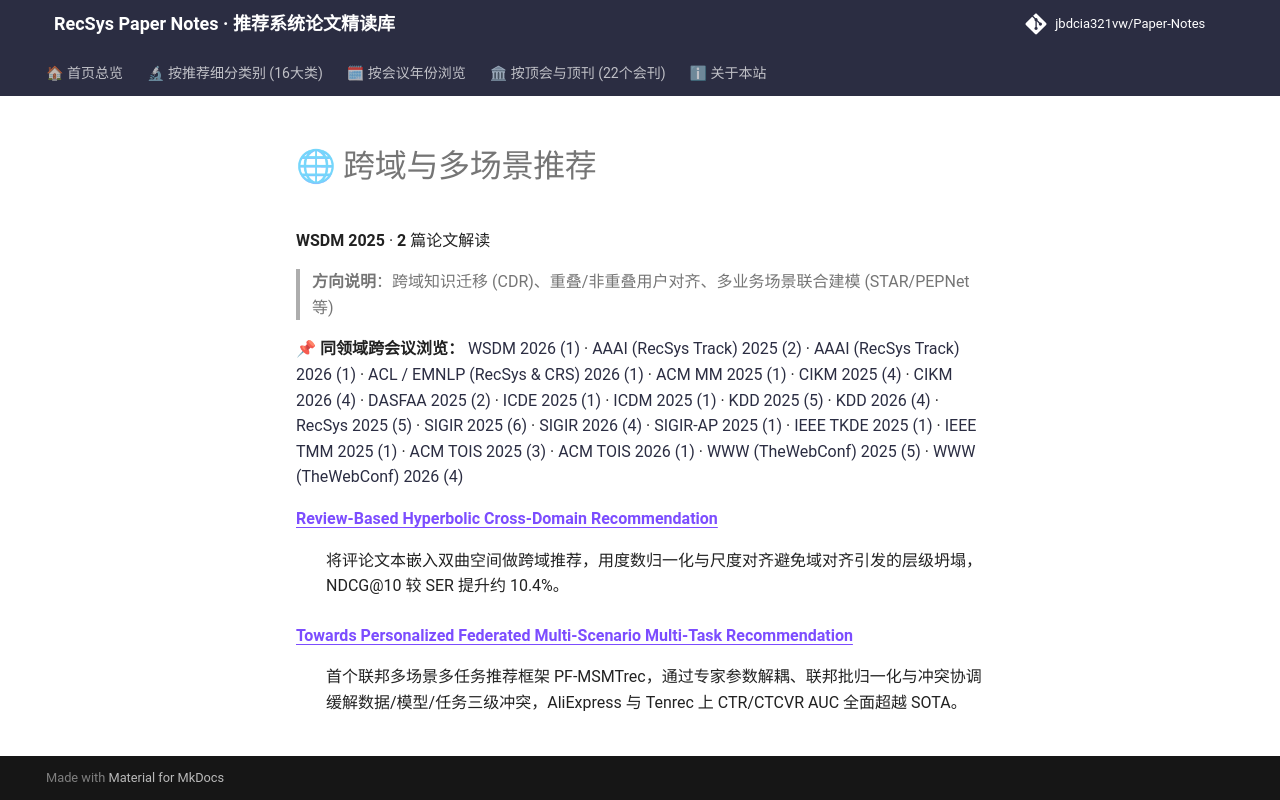

repository: jbdcia321vw/Paper-Notes · page: venues/WSDM/2025/cross_domain_multi_scenario/index.html · generator: mkdocs

# 🌐 跨域与多场景推荐

**WSDM 2025** · **2** 篇论文解读

> **方向说明**：跨域知识迁移 (CDR)、重叠/非重叠用户对齐、多业务场景联合建模 (STAR/PEPNet 等)

📌 **同领域跨会议浏览：** [WSDM 2026 (1)](../../2026/cross_domain_multi_scenario/) · [AAAI (RecSys Track) 2025 (2)](../../../AAAI/2025/cross_domain_multi_scenario/) · [AAAI (RecSys Track) 2026 (1)](../../../AAAI/2026/cross_domain_multi_scenario/) · [ACL / EMNLP (RecSys & CRS) 2026 (1)](../../../ACL_EMNLP/2026/cross_domain_multi_scenario/) · [ACM MM 2025 (1)](../../../ACM_MM/2025/cross_domain_multi_scenario/) · [CIKM 2025 (4)](../../../CIKM/2025/cross_domain_multi_scenario/) · [CIKM 2026 (4)](../../../CIKM/2026/cross_domain_multi_scenario/) · [DASFAA 2025 (2)](../../../DASFAA/2025/cross_domain_multi_scenario/) · [ICDE 2025 (1)](../../../ICDE/2025/cross_domain_multi_scenario/) · [ICDM 2025 (1)](../../../ICDM/2025/cross_domain_multi_scenario/) · [KDD 2025 (5)](../../../KDD/2025/cross_domain_multi_scenario/) · [KDD 2026 (4)](../../../KDD/2026/cross_domain_multi_scenario/) · [RecSys 2025 (5)](../../../RecSys/2025/cross_domain_multi_scenario/) · [SIGIR 2025 (6)](../../../SIGIR/2025/cross_domain_multi_scenario/) · [SIGIR 2026 (4)](../../../SIGIR/2026/cross_domain_multi_scenario/) · [SIGIR-AP 2025 (1)](../../../SIGIR-AP/2025/cross_domain_multi_scenario/) · [IEEE TKDE 2025 (1)](../../../TKDE/2025/cross_domain_multi_scenario/) · [IEEE TMM 2025 (1)](../../../TMM/2025/cross_domain_multi_scenario/) · [ACM TOIS 2025 (3)](../../../TOIS/2025/cross_domain_multi_scenario/) · [ACM TOIS 2026 (1)](../../../TOIS/2026/cross_domain_multi_scenario/) · [WWW (TheWebConf) 2025 (5)](../../../WWW/2025/cross_domain_multi_scenario/) · [WWW (TheWebConf) 2026 (4)](../../../WWW/2026/cross_domain_multi_scenario/)

<dl>
<dt><strong><a href="review_based_hyperbolic_cross_domain_recommendation/">Review-Based Hyperbolic Cross-Domain Recommendation</a></strong></dt>
<dd>
<p>将评论文本嵌入双曲空间做跨域推荐，用度数归一化与尺度对齐避免域对齐引发的层级坍塌，NDCG@10 较 SER 提升约 10.4%。</p>
</dd>
<dt><strong><a href="towards_personalized_federated_multi_scenario_multi_task_recommendation/">Towards Personalized Federated Multi-Scenario Multi-Task Recommendation</a></strong></dt>
<dd>
<p>首个联邦多场景多任务推荐框架 PF-MSMTrec，通过专家参数解耦、联邦批归一化与冲突协调缓解数据/模型/任务三级冲突，AliExpress 与 Tenrec 上 CTR/CTCVR AUC 全面超越 SOTA。</p>
</dd>
</dl>
